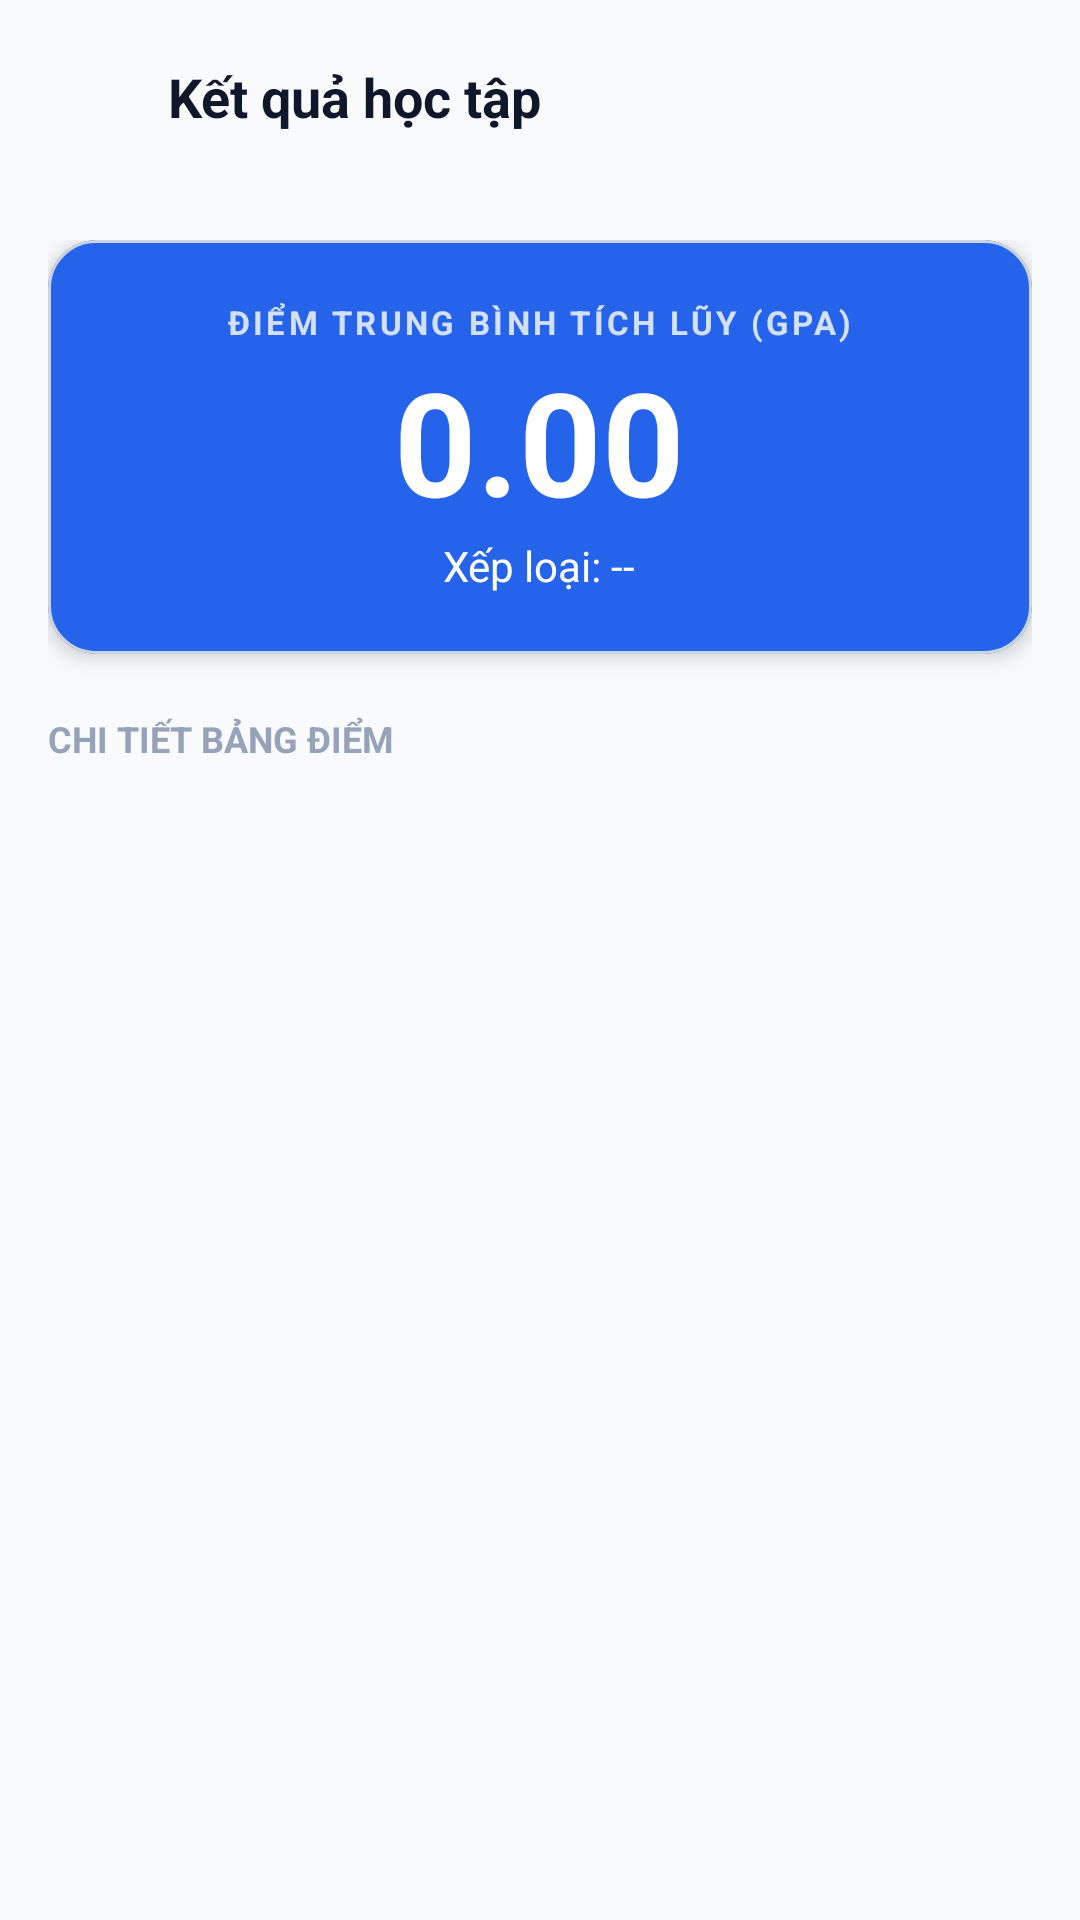

Layout XML and referenced resources for this Android screen:
<!-- AndroidManifest.xml: application theme Theme.QLSV -->
<!-- res/layout/activity_student_score.xml -->
<?xml version="1.0" encoding="utf-8"?>
<androidx.constraintlayout.widget.ConstraintLayout
    xmlns:android="http://schemas.android.com/apk/res/android"
    xmlns:app="http://schemas.android.com/apk/res-auto"
    android:layout_width="match_parent"
    android:layout_height="match_parent"
    android:background="@color/bg_main">

    <androidx.constraintlayout.widget.ConstraintLayout
        android:id="@+id/layoutHeader"
        android:layout_width="match_parent"
        android:layout_height="64dp"
        android:paddingHorizontal="8dp"
        app:layout_constraintTop_toTopOf="parent">

        <ImageButton
            android:id="@+id/btnBack"
            android:layout_width="48dp"
            android:layout_height="48dp"
            android:background="?attr/selectableItemBackgroundBorderless"
            android:src="@drawable/ic_back"
            app:layout_constraintBottom_toBottomOf="parent"
            app:layout_constraintStart_toStartOf="parent"
            app:layout_constraintTop_toTopOf="parent"
            app:tint="@color/text_primary" />

        <TextView
            android:layout_width="0dp"
            android:layout_height="wrap_content"
            android:text="Kết quả học tập"
            android:textColor="@color/text_primary"
            android:textSize="18sp"
            android:textStyle="bold"
            app:layout_constraintBottom_toBottomOf="parent"
            app:layout_constraintEnd_toEndOf="parent"
            app:layout_constraintStart_toEndOf="@id/btnBack"
            app:layout_constraintTop_toTopOf="parent" />
    </androidx.constraintlayout.widget.ConstraintLayout>

    <androidx.core.widget.NestedScrollView
        android:layout_width="match_parent"
        android:layout_height="0dp"
        app:layout_constraintBottom_toBottomOf="parent"
        app:layout_constraintTop_toBottomOf="@id/layoutHeader">

        <LinearLayout
            android:layout_width="match_parent"
            android:layout_height="wrap_content"
            android:orientation="vertical"
            android:padding="16dp">

            
            <com.google.android.material.card.MaterialCardView
                android:layout_width="match_parent"
                android:layout_height="wrap_content"
                app:cardCornerRadius="16dp"
                app:cardElevation="4dp"
                android:layout_marginBottom="20dp"
                app:cardBackgroundColor="@color/blue_primary">
                <LinearLayout
                    android:layout_width="match_parent"
                    android:layout_height="wrap_content"
                    android:orientation="vertical"
                    android:padding="20dp"
                    android:gravity="center">
                    <TextView
                        android:layout_width="wrap_content"
                        android:layout_height="wrap_content"
                        android:text="ĐIỂM TRUNG BÌNH TÍCH LŨY (GPA)"
                        android:textColor="#CCFFFFFF"
                        android:textSize="11sp"
                        android:textStyle="bold"
                        android:letterSpacing="0.1"/>
                    <TextView
                        android:id="@+id/tvTotalGpa"
                        android:layout_width="wrap_content"
                        android:layout_height="wrap_content"
                        android:text="0.00"
                        android:textColor="@color/white"
                        android:textSize="48sp"
                        android:textStyle="bold" />
                    <TextView
                        android:id="@+id/tvRanking"
                        android:layout_width="wrap_content"
                        android:layout_height="wrap_content"
                        android:text="Xếp loại: --"
                        android:textColor="@color/white"
                        android:textSize="14sp" />
                </LinearLayout>
            </com.google.android.material.card.MaterialCardView>

            
            <TextView
                android:layout_width="wrap_content"
                android:layout_height="wrap_content"
                android:text="CHI TIẾT BẢNG ĐIỂM"
                android:textSize="12sp"
                android:textStyle="bold"
                android:textColor="@color/text_tertiary"
                android:layout_marginBottom="12dp"/>

            <androidx.recyclerview.widget.RecyclerView
                android:id="@+id/rvScores"
                android:layout_width="match_parent"
                android:layout_height="wrap_content"
                android:nestedScrollingEnabled="false" />

            <LinearLayout
                android:id="@+id/layoutEmpty"
                android:layout_width="match_parent"
                android:layout_height="200dp"
                android:gravity="center"
                android:orientation="vertical"
                android:visibility="gone">
                <ImageView
                    android:layout_width="64dp"
                    android:layout_height="64dp"
                    android:src="@drawable/ic_grade"
                    app:tint="@color/border_main" />
                <TextView
                    android:layout_width="wrap_content"
                    android:layout_height="wrap_content"
                    android:layout_marginTop="8dp"
                    android:text="Chưa có dữ liệu điểm số"
                    android:textColor="@color/text_tertiary" />
            </LinearLayout>

        </LinearLayout>
    </androidx.core.widget.NestedScrollView>

</androidx.constraintlayout.widget.ConstraintLayout>
<!-- resources referenced by this layout -->
<resources>
  <color name="bg_main">#F8FAFC</color>
  <color name="blue_primary">#2563EB</color>
  <color name="border_main">#DADDE5</color>
  <color name="text_primary">#0F172A</color>
  <color name="text_tertiary">#94A3B8</color>
  <color name="white">#FFFFFFFF</color>
  <color name="md_theme_primary">@color/blue_primary</color>
  <color name="md_theme_onPrimary">#FFFFFF</color>
  <color name="md_theme_primaryContainer">@color/blue_light</color>
  <color name="md_theme_onPrimaryContainer">@color/blue_dark</color>
  <color name="md_theme_secondary">@color/teal_primary</color>
  <color name="md_theme_onSecondary">#FFFFFF</color>
  <color name="md_theme_secondaryContainer">@color/teal_light</color>
  <color name="md_theme_onSecondaryContainer">#134E4A</color>
  <color name="md_theme_tertiary">@color/amber_primary</color>
  <color name="md_theme_onTertiary">#FFFFFF</color>
  <color name="md_theme_tertiaryContainer">@color/amber_light</color>
  <color name="md_theme_onTertiaryContainer">#78350F</color>
  <color name="md_theme_error">@color/red_primary</color>
  <color name="md_theme_onError">#FFFFFF</color>
  <color name="md_theme_errorContainer">@color/red_light</color>
  <color name="md_theme_onErrorContainer">#881337</color>
  <color name="md_theme_surface">@color/surface_main</color>
  <color name="md_theme_onSurface">@color/text_primary</color>
  <color name="md_theme_surfaceVariant">@color/border_light</color>
  <color name="md_theme_onSurfaceVariant">@color/text_secondary</color>
  <color name="md_theme_outline">@color/border_color</color>
  <color name="md_theme_outlineVariant">#CBD5E1</color>
  <color name="md_theme_background">@color/bg_main</color>
  <color name="blue_light">#DBEAFE</color>
  <color name="blue_dark">#1E40AF</color>
  <color name="teal_primary">#0D9488</color>
  <color name="teal_light">#CCFBF1</color>
  <color name="amber_primary">#D97706</color>
  <color name="amber_light">#FEF3C7</color>
  <color name="red_primary">#E11D48</color>
  <color name="red_light">#FFE4E6</color>
  <color name="surface_main">#FFFFFF</color>
  <color name="border_light">#F1F5F9</color>
  <color name="text_secondary">#475569</color>
  <color name="border_color">#E2E8F0</color>
</resources>
